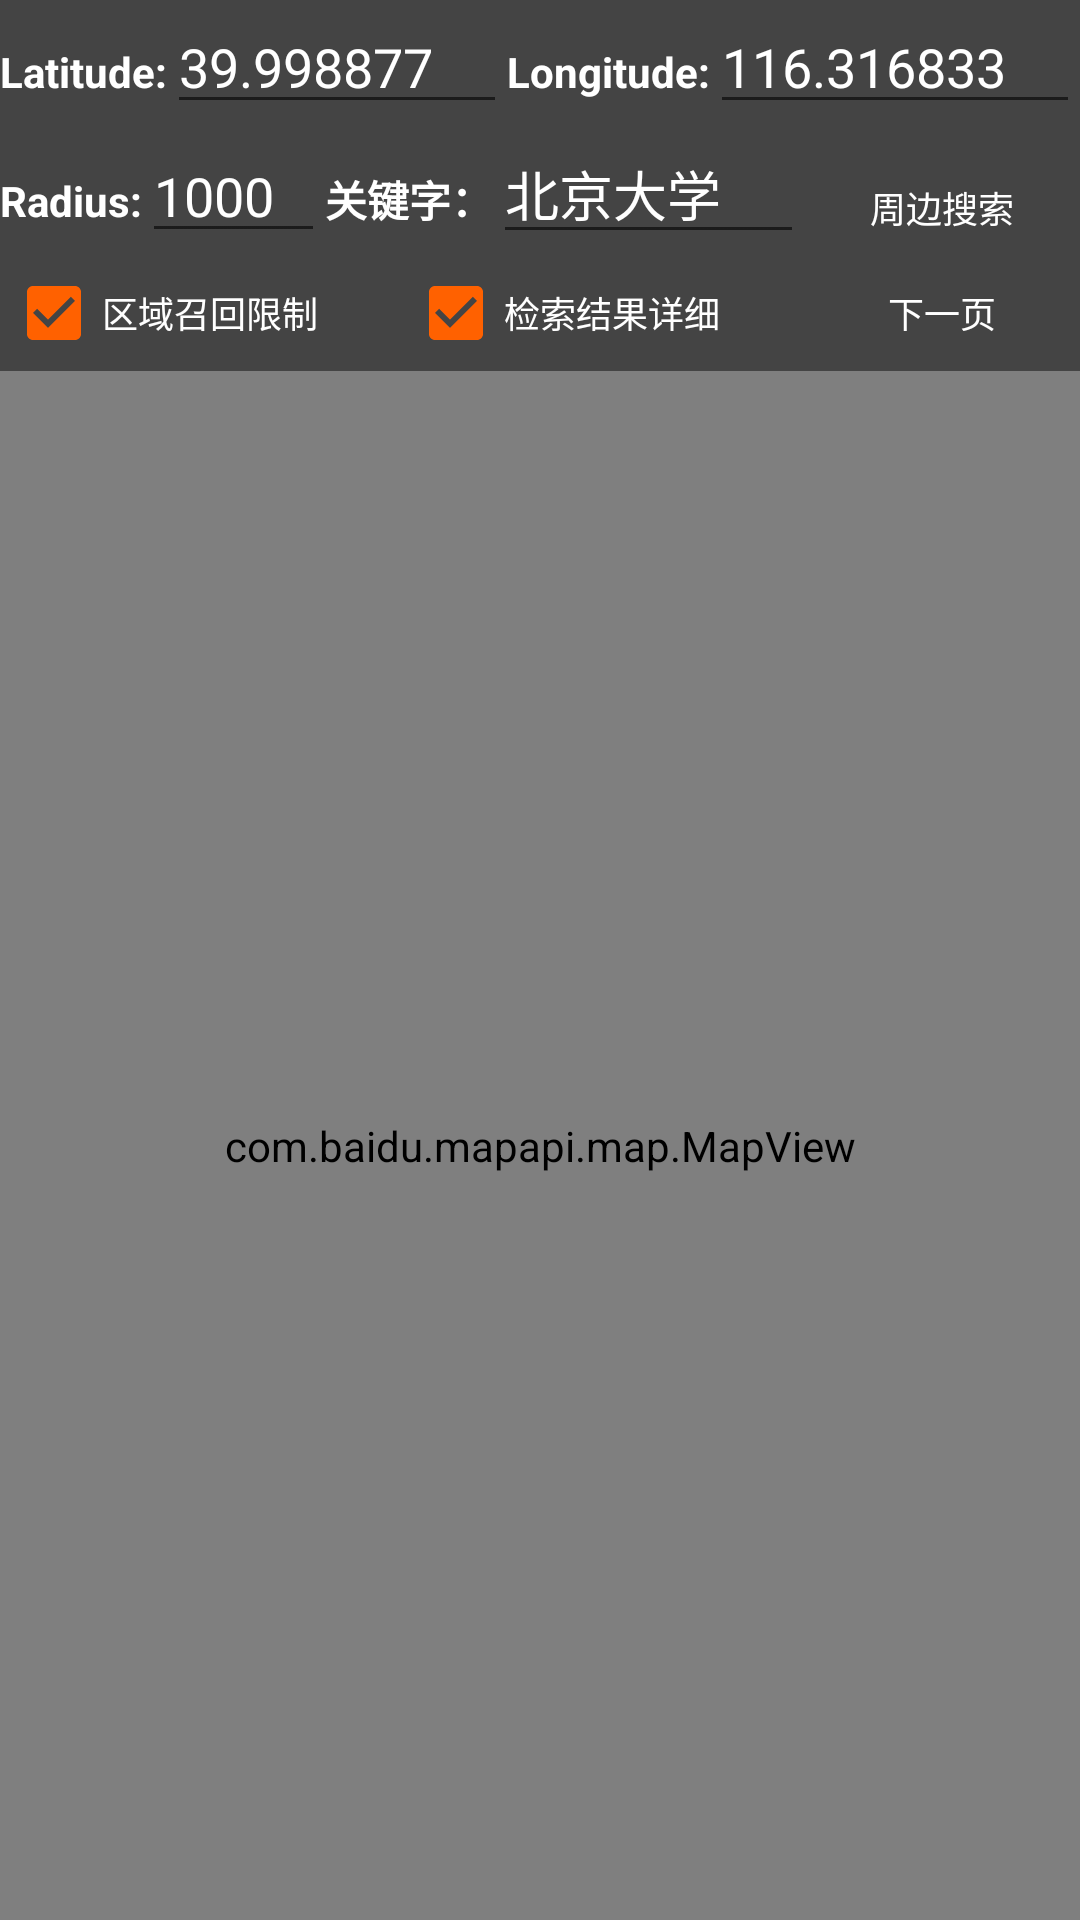

Here is an Android app screen rendered from its layout file. Give the layout XML and the strings, colors and styles it references.
<!-- AndroidManifest.xml: application theme Theme.GroupTour -->
<!-- res/layout/activity_poinearbysearch.xml -->
<?xml version="1.0" encoding="utf-8"?>
<RelativeLayout xmlns:android="http://schemas.android.com/apk/res/android"
    android:layout_width="fill_parent"
    android:layout_height="fill_parent"
    android:orientation="vertical">

    <LinearLayout
        android:id="@+id/config_id"
        android:layout_width="match_parent"
        android:layout_height="wrap_content"
        android:background="@color/dkgray"
        android:orientation="vertical">

        <LinearLayout
            android:layout_width="match_parent"
            android:layout_height="wrap_content"
            android:background="@color/dkgray">

            <TextView
                android:layout_width="wrap_content"
                android:layout_height="wrap_content"
                android:text="Latitude:"
                android:textColor="@color/white"
                android:textStyle="bold" />

            <EditText
                android:id="@+id/edit_latitude"
                android:layout_width="wrap_content"
                android:layout_height="wrap_content"
                android:layout_weight="1"
                android:inputType="numberDecimal|numberSigned"
                android:text="39.998877"
                android:textColor="@color/white" />

            <TextView
                android:layout_width="wrap_content"
                android:layout_height="wrap_content"
                android:text="Longitude:"
                android:textColor="@color/white"
                android:textStyle="bold" />

            <EditText
                android:id="@+id/edit_longitude"
                android:layout_width="wrap_content"
                android:layout_height="wrap_content"
                android:layout_weight="1"
                android:inputType="numberDecimal|numberSigned"
                android:text="116.316833"
                android:textColor="@color/white" />
        </LinearLayout>

        <LinearLayout
            android:layout_width="fill_parent"
            android:layout_height="wrap_content"
            android:orientation="horizontal">

            <TextView
                android:layout_width="wrap_content"
                android:layout_height="wrap_content"
                android:text="Radius:"
                android:textColor="@color/white"
                android:textStyle="bold" />

            <EditText
                android:id="@+id/edit_radius"
                android:layout_width="wrap_content"
                android:layout_height="wrap_content"
                android:layout_weight="0.5"
                android:inputType="number"
                android:text="1000"
                android:textColor="@color/white" />

            <TextView
                android:layout_width="wrap_content"
                android:layout_height="wrap_content"
                android:text="关键字："
                android:textColor="@color/white"
                android:textStyle="bold" />

            <AutoCompleteTextView
                android:id="@+id/searchkey"
                android:layout_width="wrap_content"
                android:layout_height="wrap_content"
                android:layout_weight="0.88"
                android:text="北京大学"
                android:textColor="@color/white" />

            <Button
                android:id="@+id/search"
                android:layout_width="wrap_content"
                android:layout_height="35dp"
                android:layout_margin="2dp"
                android:background="@drawable/btn_selector"
                android:onClick="searchNearbyProcess"
                android:text="周边搜索"
                android:textColor="@color/white"
                android:textSize="@dimen/ui_size" />
        </LinearLayout>

        <LinearLayout
            android:layout_width="fill_parent"
            android:layout_height="wrap_content"
            android:background="@color/dkgray"
            android:orientation="horizontal">

            <CheckBox
                android:id="@+id/limit"
                android:layout_width="wrap_content"
                android:layout_height="wrap_content"
                android:layout_margin="2dp"
                android:layout_weight="1"
                android:checked="true"
                android:text="区域召回限制"
                android:textColor="@color/white"
                android:textSize="@dimen/ui_size" />

            <CheckBox
                android:id="@+id/scope"
                android:layout_width="wrap_content"
                android:layout_height="wrap_content"
                android:layout_margin="2dp"
                android:layout_weight="1"
                android:checked="true"
                android:text="检索结果详细"
                android:textColor="@color/white"
                android:textSize="@dimen/ui_size" />

            <Button
                android:layout_width="wrap_content"
                android:layout_height="35dp"
                android:layout_margin="2dp"
                android:background="@drawable/btn_selector"
                android:onClick="goToNextPage"
                android:text="下一页"
                android:textColor="@color/white"
                android:textSize="@dimen/ui_size" />
        </LinearLayout>

    </LinearLayout>


    <RelativeLayout
        android:layout_width="wrap_content"
        android:layout_height="wrap_content"
        android:layout_below="@id/config_id">

        <com.baidu.mapapi.map.MapView
            android:id="@+id/bmapView"
            android:layout_width="match_parent"
            android:layout_height="match_parent"
            android:clickable="true" />
    </RelativeLayout>

    <RelativeLayout
        android:id="@+id/poi_detail"
        android:layout_width="match_parent"
        android:layout_height="200dp"
        android:layout_alignParentBottom="true"
        android:background="#fff"
        android:visibility="gone">

        <ListView
            android:id="@+id/poi_list"
            android:layout_width="match_parent"
            android:layout_height="fill_parent" />

    </RelativeLayout>

</RelativeLayout>
<!-- resources referenced by this layout -->
<resources>
  <color name="dkgray">#FF444444</color>
  <color name="white">#FFFFFFFF</color>
  <dimen name="ui_size">12sp</dimen>
  <style name="Theme.GroupTour" parent="Theme.AppCompat.Light.NoActionBar">
          
          <item name="windowActionBar">false</item>
          <item name="windowNoTitle">true</item>
          <item name="colorPrimary">@color/colorPrimary</item>
          <item name="colorPrimaryDark">@color/colorPrimaryDark</item>
          <item name="colorAccent">@color/colorAccent</item>
      </style>
  <color name="colorPrimary">#3F51B5</color>
  <color name="colorPrimaryDark">#303F9F</color>
  <color name="colorAccent">#FF6100</color>
</resources>
